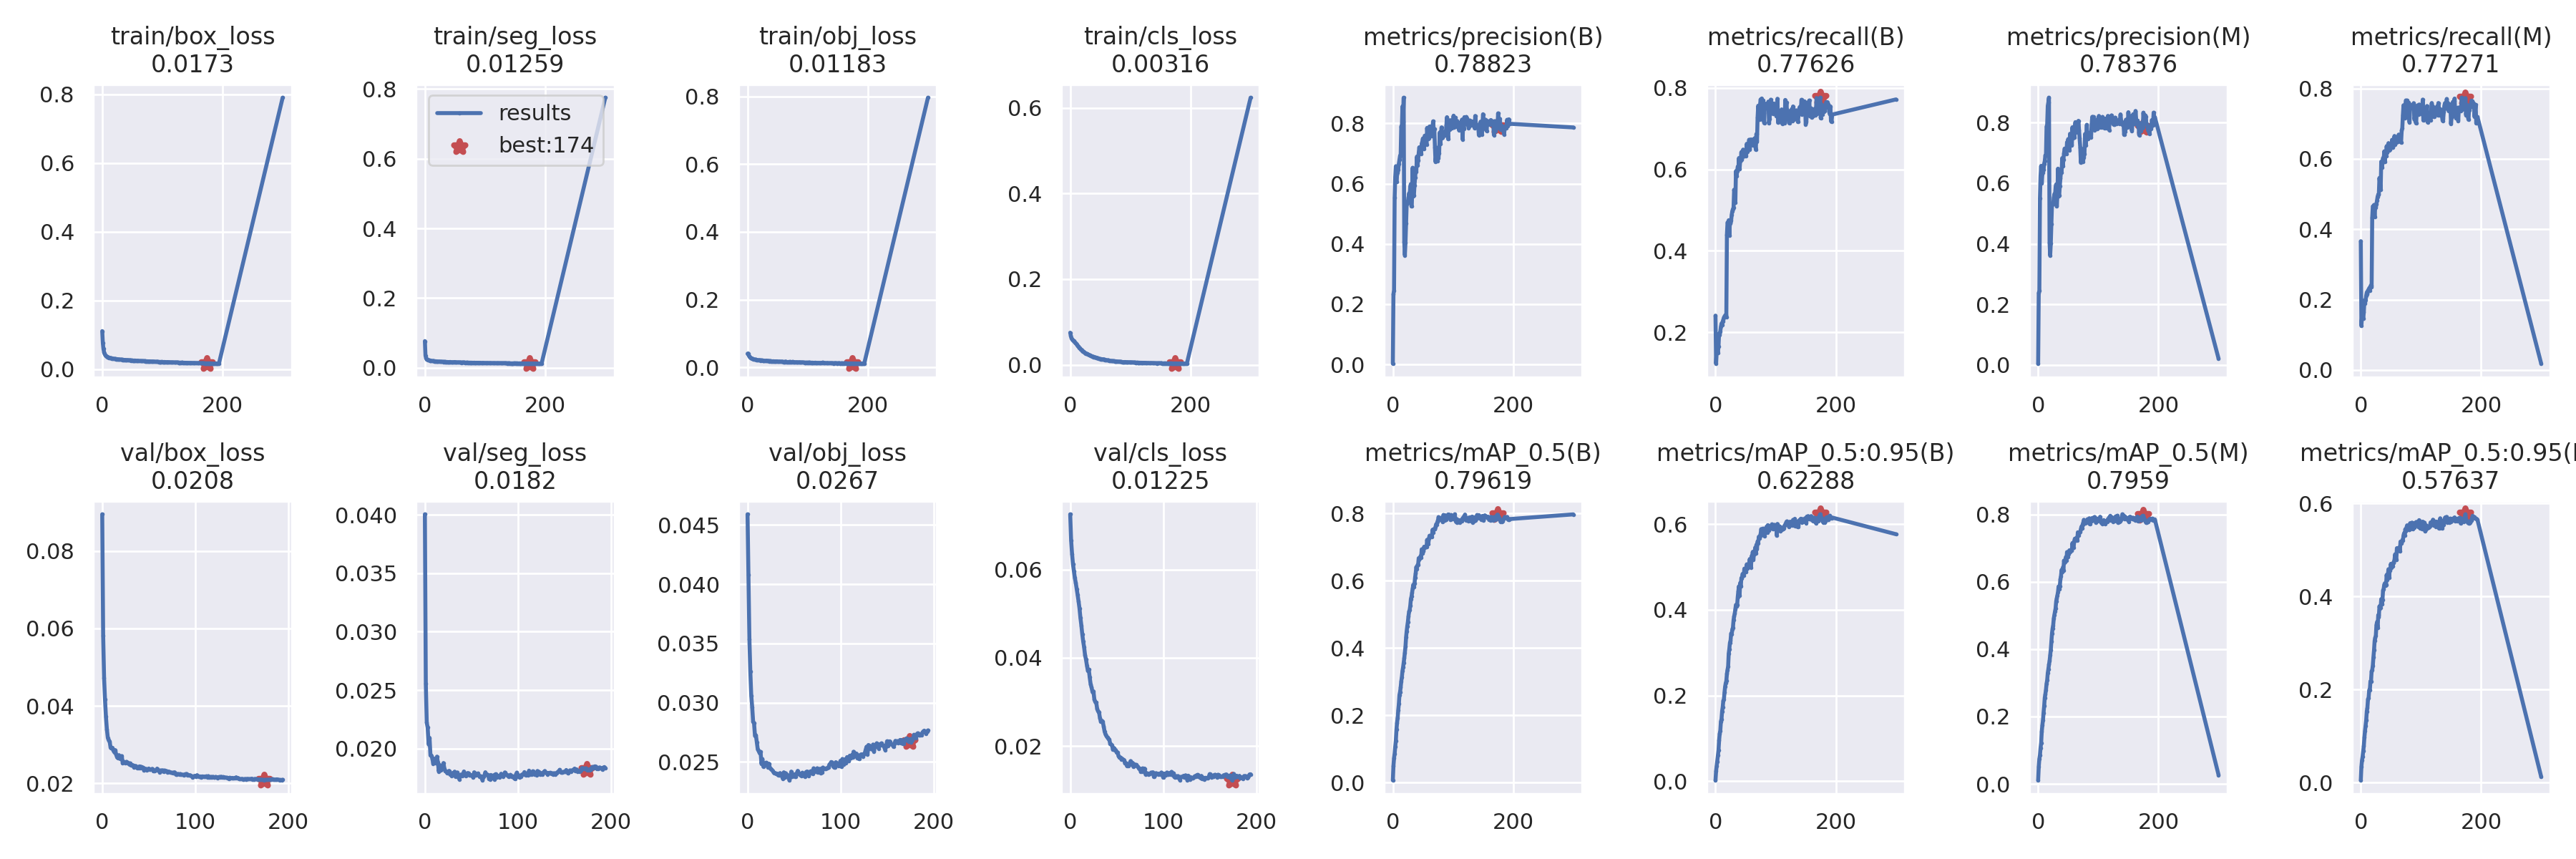

The data file committed next to this chart (first rows):
epoch, train/box_loss, train/seg_loss, train/obj_loss, train/cls_loss, metrics/precision(B), metrics/recall(B), metrics/mAP_0.5(B), metrics/mAP_0.5:0.95(B), metrics/precision(M), metrics/recall(M), metrics/mAP_0.5(M), metrics/mAP_0.5:0.95(M), val/box_loss, val/seg_loss, val/obj_loss, val/cls_loss, x/lr0, x/lr1, x/lr2
0, 0.111, 0.0767, 0.04038, 0.07491, 0.00265, 0.2407, 0.006515, 0.002066, 0.004038, 0.3661, 0.01083, 0.005001, 0.08945, 0.04004, 0.0459, 0.07251, 0.06713, 0.000332, 0.000332
1, 0.0764, 0.03486, 0.0414, 0.06823, 0.2335, 0.1228, 0.04874, 0.0238, 0.2371, 0.1256, 0.05101, 0.0341, 0.0581, 0.02557, 0.04079, 0.06662, 0.03413, 0.0006631, 0.0006631
2, 0.05933, 0.02881, 0.03642, 0.06321, 0.2457, 0.1516, 0.07237, 0.03549, 0.2443, 0.152, 0.074, 0.04775, 0.04714, 0.02223, 0.03535, 0.06356, 0.001125, 0.0009921, 0.0009921
3, 0.05044, 0.02536, 0.03243, 0.06028, 0.5532, 0.1548, 0.08574, 0.04579, 0.5511, 0.1533, 0.0857, 0.05619, 0.0416, 0.0218, 0.0326, 0.06118, 0.0009901, 0.0009901, 0.0009901
4, 0.04496, 0.02421, 0.03096, 0.05852, 0.623, 0.1495, 0.1068, 0.0599, 0.624, 0.1456, 0.1069, 0.06782, 0.03717, 0.02039, 0.0306, 0.05959, 0.0009901, 0.0009901, 0.0009901
5, 0.04161, 0.0229, 0.02846, 0.05685, 0.658, 0.1652, 0.1246, 0.07236, 0.6574, 0.164, 0.1221, 0.07869, 0.03392, 0.02093, 0.02963, 0.05811, 0.0009868, 0.0009868, 0.0009868
6, 0.03894, 0.02239, 0.02705, 0.05563, 0.6065, 0.1968, 0.157, 0.09486, 0.6003, 0.1979, 0.1552, 0.09704, 0.03179, 0.01943, 0.02841, 0.05696, 0.0009835, 0.0009835, 0.0009835
7, 0.03761, 0.02187, 0.02599, 0.05412, 0.6299, 0.1932, 0.1771, 0.1107, 0.6308, 0.1885, 0.1738, 0.1112, 0.03111, 0.01941, 0.02826, 0.05563, 0.0009802, 0.0009802, 0.0009802
8, 0.03627, 0.02113, 0.02561, 0.05209, 0.6365, 0.2022, 0.1919, 0.1178, 0.635, 0.1988, 0.1887, 0.1221, 0.03081, 0.01916, 0.02721, 0.05424, 0.0009769, 0.0009769, 0.0009769
9, 0.0356, 0.0211, 0.02524, 0.0504, 0.6459, 0.2135, 0.2149, 0.1393, 0.6445, 0.2119, 0.2116, 0.1344, 0.02919, 0.01872, 0.02723, 0.0528, 0.0009736, 0.0009736, 0.0009736
10, 0.03429, 0.02061, 0.02389, 0.04941, 0.6666, 0.2215, 0.2333, 0.1447, 0.6645, 0.221, 0.2308, 0.1533, 0.02916, 0.01914, 0.02665, 0.05121, 0.0009703, 0.0009703, 0.0009703
11, 0.03369, 0.01993, 0.02328, 0.04711, 0.6796, 0.2187, 0.2602, 0.1632, 0.6729, 0.2164, 0.2557, 0.1611, 0.02919, 0.01908, 0.02605, 0.04906, 0.000967, 0.000967, 0.000967
12, 0.03358, 0.01988, 0.02346, 0.04484, 0.6928, 0.2262, 0.269, 0.173, 0.6918, 0.2266, 0.2666, 0.1794, 0.02851, 0.01875, 0.02593, 0.04736, 0.0009637, 0.0009637, 0.0009637
13, 0.03265, 0.01957, 0.02299, 0.04342, 0.6946, 0.2309, 0.2821, 0.1877, 0.6917, 0.2285, 0.2792, 0.1822, 0.02804, 0.01932, 0.02573, 0.04532, 0.0009604, 0.0009604, 0.0009604
14, 0.03261, 0.01982, 0.023, 0.042, 0.7901, 0.236, 0.3009, 0.1911, 0.787, 0.2328, 0.2975, 0.1988, 0.02858, 0.01882, 0.02585, 0.04367, 0.0009571, 0.0009571, 0.0009571
15, 0.03221, 0.01943, 0.02228, 0.04011, 0.7855, 0.2389, 0.3128, 0.2074, 0.7935, 0.2266, 0.3075, 0.1982, 0.02743, 0.01805, 0.02483, 0.04235, 0.0009538, 0.0009538, 0.0009538
16, 0.03188, 0.01897, 0.0218, 0.03865, 0.8563, 0.2412, 0.3312, 0.2204, 0.8553, 0.2384, 0.329, 0.2175, 0.02671, 0.01861, 0.02523, 0.04059, 0.0009505, 0.0009505, 0.0009505
17, 0.03124, 0.01908, 0.02162, 0.03686, 0.8061, 0.2425, 0.3419, 0.2287, 0.8673, 0.2409, 0.3407, 0.218, 0.02653, 0.01818, 0.0246, 0.0396, 0.0009472, 0.0009472, 0.0009472
18, 0.0312, 0.01897, 0.02174, 0.03576, 0.8855, 0.2373, 0.3558, 0.2338, 0.8826, 0.2366, 0.354, 0.2394, 0.02729, 0.01827, 0.02475, 0.03826, 0.0009439, 0.0009439, 0.0009439
19, 0.03075, 0.01856, 0.02151, 0.03414, 0.406, 0.4394, 0.3693, 0.2505, 0.4034, 0.4329, 0.3646, 0.2419, 0.02639, 0.01829, 0.02478, 0.03709, 0.0009406, 0.0009406, 0.0009406
20, 0.03053, 0.01831, 0.0209, 0.03349, 0.3626, 0.4694, 0.3857, 0.26, 0.3609, 0.4651, 0.3819, 0.2517, 0.02636, 0.01878, 0.02493, 0.03733, 0.0009373, 0.0009373, 0.0009373
21, 0.03045, 0.01844, 0.02129, 0.03182, 0.4034, 0.4689, 0.4034, 0.2675, 0.4007, 0.4641, 0.398, 0.2693, 0.02706, 0.01827, 0.02473, 0.03554, 0.000934, 0.000934, 0.000934
22, 0.03005, 0.01793, 0.02064, 0.03106, 0.4679, 0.4752, 0.4312, 0.2978, 0.4642, 0.4693, 0.4227, 0.2844, 0.02526, 0.01808, 0.02456, 0.03399, 0.0009307, 0.0009307, 0.0009307
23, 0.02973, 0.01796, 0.02093, 0.02997, 0.5316, 0.4384, 0.4494, 0.3086, 0.5301, 0.4351, 0.4464, 0.3045, 0.02561, 0.01804, 0.02484, 0.03328, 0.0009274, 0.0009274, 0.0009274
24, 0.02963, 0.01829, 0.02077, 0.02815, 0.5349, 0.4706, 0.4647, 0.3229, 0.5318, 0.4644, 0.4615, 0.3113, 0.02534, 0.01791, 0.0245, 0.03223, 0.0009241, 0.0009241, 0.0009241
25, 0.02934, 0.01803, 0.02053, 0.02752, 0.5396, 0.4669, 0.4772, 0.3275, 0.5307, 0.4618, 0.4708, 0.3156, 0.02528, 0.01798, 0.02442, 0.03241, 0.0009208, 0.0009208, 0.0009208
26, 0.02914, 0.01762, 0.0205, 0.02683, 0.5536, 0.4747, 0.4939, 0.3447, 0.5517, 0.4717, 0.4912, 0.3381, 0.02558, 0.01811, 0.02434, 0.03055, 0.0009175, 0.0009175, 0.0009175
27, 0.02876, 0.01742, 0.02008, 0.02579, 0.5682, 0.4889, 0.5077, 0.3435, 0.5642, 0.483, 0.5019, 0.345, 0.02523, 0.0178, 0.02426, 0.02997, 0.0009142, 0.0009142, 0.0009142
28, 0.02886, 0.01765, 0.01963, 0.02533, 0.5598, 0.4978, 0.5128, 0.3543, 0.5581, 0.4931, 0.5116, 0.3329, 0.02531, 0.01789, 0.02412, 0.02989, 0.0009109, 0.0009109, 0.0009109
29, 0.02874, 0.01731, 0.01931, 0.02515, 0.5919, 0.5027, 0.5252, 0.3585, 0.5852, 0.4984, 0.5211, 0.36, 0.02493, 0.01768, 0.02405, 0.02843, 0.0009076, 0.0009076, 0.0009076
30, 0.02831, 0.01734, 0.01966, 0.02366, 0.5991, 0.5057, 0.5454, 0.3757, 0.5963, 0.4995, 0.542, 0.3558, 0.02518, 0.01793, 0.02405, 0.02786, 0.0009043, 0.0009043, 0.0009043
31, 0.02796, 0.01696, 0.019, 0.02318, 0.5244, 0.5499, 0.5524, 0.3848, 0.5234, 0.546, 0.5505, 0.3788, 0.02476, 0.0178, 0.02396, 0.02769, 0.000901, 0.000901, 0.000901
32, 0.02828, 0.01754, 0.01972, 0.02256, 0.5583, 0.5396, 0.5643, 0.391, 0.559, 0.5281, 0.56, 0.3739, 0.02473, 0.01804, 0.024, 0.02634, 0.0008977, 0.0008977, 0.0008977
33, 0.02791, 0.01721, 0.01926, 0.02191, 0.6529, 0.5177, 0.5761, 0.4018, 0.6481, 0.5124, 0.569, 0.3761, 0.0247, 0.0176, 0.02386, 0.02555, 0.0008944, 0.0008944, 0.0008944
34, 0.02761, 0.01709, 0.01956, 0.02144, 0.5586, 0.5959, 0.5878, 0.4116, 0.5571, 0.5924, 0.5859, 0.3943, 0.02422, 0.01765, 0.02389, 0.02576, 0.0008911, 0.0008911, 0.0008911
35, 0.02762, 0.01705, 0.01917, 0.02063, 0.5601, 0.5834, 0.5799, 0.4086, 0.5599, 0.576, 0.5787, 0.3831, 0.02449, 0.01797, 0.02405, 0.02549, 0.0008878, 0.0008878, 0.0008878
36, 0.02706, 0.01684, 0.01833, 0.02005, 0.5949, 0.5953, 0.5908, 0.4111, 0.5916, 0.5902, 0.5871, 0.3921, 0.0245, 0.01769, 0.02387, 0.02449, 0.0008845, 0.0008845, 0.0008845
37, 0.02695, 0.0169, 0.01885, 0.01944, 0.6203, 0.6067, 0.6091, 0.4299, 0.6166, 0.6026, 0.6074, 0.4131, 0.02407, 0.01739, 0.02379, 0.02329, 0.0008812, 0.0008812, 0.0008812
38, 0.02723, 0.01673, 0.01884, 0.01898, 0.6415, 0.6022, 0.6218, 0.4433, 0.639, 0.5962, 0.6171, 0.4161, 0.0239, 0.01767, 0.02358, 0.02267, 0.0008779, 0.0008779, 0.0008779
39, 0.02657, 0.01634, 0.0185, 0.01842, 0.6391, 0.628, 0.6403, 0.4549, 0.6346, 0.6214, 0.6351, 0.4251, 0.02397, 0.01779, 0.02412, 0.02228, 0.0008746, 0.0008746, 0.0008746
40, 0.02673, 0.0164, 0.01787, 0.01806, 0.6899, 0.6004, 0.6348, 0.4326, 0.6831, 0.5928, 0.6283, 0.4283, 0.02439, 0.01769, 0.0237, 0.02194, 0.0008713, 0.0008713, 0.0008713
41, 0.02654, 0.01664, 0.01747, 0.01701, 0.6607, 0.6198, 0.6459, 0.4625, 0.6569, 0.6128, 0.6422, 0.4237, 0.02392, 0.01773, 0.02404, 0.02166, 0.000868, 0.000868, 0.000868
42, 0.02679, 0.01689, 0.01826, 0.01699, 0.6777, 0.6219, 0.646, 0.4547, 0.6788, 0.6088, 0.6344, 0.4256, 0.0243, 0.01805, 0.02392, 0.02148, 0.0008647, 0.0008647, 0.0008647
43, 0.02675, 0.01662, 0.01827, 0.01679, 0.7018, 0.6425, 0.6667, 0.474, 0.6988, 0.636, 0.6628, 0.4461, 0.02408, 0.01781, 0.02388, 0.02056, 0.0008614, 0.0008614, 0.0008614
44, 0.02603, 0.01629, 0.0178, 0.01643, 0.7208, 0.6243, 0.6625, 0.475, 0.7145, 0.6178, 0.6565, 0.4354, 0.02406, 0.01768, 0.02376, 0.02039, 0.0008581, 0.0008581, 0.0008581
45, 0.02592, 0.01631, 0.01755, 0.01549, 0.7174, 0.6455, 0.6661, 0.4836, 0.7107, 0.6373, 0.6592, 0.4459, 0.0233, 0.01772, 0.02344, 0.02015, 0.0008548, 0.0008548, 0.0008548
46, 0.02637, 0.01621, 0.01802, 0.01544, 0.7033, 0.6487, 0.6724, 0.4838, 0.7004, 0.6448, 0.6728, 0.4584, 0.02378, 0.01792, 0.02369, 0.01918, 0.0008515, 0.0008515, 0.0008515
47, 0.02604, 0.01612, 0.01769, 0.01506, 0.6983, 0.6321, 0.6689, 0.4794, 0.696, 0.6252, 0.6626, 0.4398, 0.02376, 0.0179, 0.02417, 0.01956, 0.0008482, 0.0008482, 0.0008482
48, 0.02548, 0.01648, 0.01779, 0.01413, 0.7332, 0.632, 0.6929, 0.4961, 0.7356, 0.6257, 0.6882, 0.4551, 0.02346, 0.01775, 0.02374, 0.01904, 0.0008449, 0.0008449, 0.0008449
49, 0.02587, 0.01615, 0.01801, 0.01382, 0.7393, 0.6377, 0.6809, 0.4878, 0.7334, 0.6316, 0.6743, 0.4576, 0.02358, 0.01775, 0.02384, 0.01909, 0.0008416, 0.0008416, 0.0008416
50, 0.02566, 0.0167, 0.01745, 0.01355, 0.7503, 0.6474, 0.6926, 0.4946, 0.7457, 0.641, 0.6881, 0.47, 0.02383, 0.01772, 0.02394, 0.01851, 0.0008383, 0.0008383, 0.0008383
51, 0.02539, 0.01583, 0.01723, 0.01323, 0.73, 0.6335, 0.6873, 0.4881, 0.7173, 0.6345, 0.6816, 0.4615, 0.02365, 0.01768, 0.02375, 0.01857, 0.000835, 0.000835, 0.000835
52, 0.02516, 0.01586, 0.01712, 0.01308, 0.7156, 0.6629, 0.7006, 0.506, 0.7093, 0.6542, 0.6934, 0.4697, 0.02352, 0.01755, 0.02373, 0.01773, 0.0008317, 0.0008317, 0.0008317
53, 0.02539, 0.01587, 0.01744, 0.01278, 0.7594, 0.644, 0.6987, 0.4959, 0.7634, 0.6315, 0.6887, 0.4652, 0.02369, 0.01798, 0.02406, 0.0175, 0.0008284, 0.0008284, 0.0008284
54, 0.02519, 0.01593, 0.01715, 0.01256, 0.7551, 0.6529, 0.7005, 0.503, 0.7572, 0.6396, 0.693, 0.4725, 0.02373, 0.0177, 0.02424, 0.01742, 0.0008251, 0.0008251, 0.0008251
55, 0.02543, 0.0159, 0.01725, 0.01294, 0.7569, 0.6559, 0.7006, 0.5036, 0.7509, 0.6477, 0.6926, 0.4724, 0.0233, 0.01776, 0.02399, 0.01701, 0.0008218, 0.0008218, 0.0008218
56, 0.02473, 0.01545, 0.01665, 0.01194, 0.7303, 0.6728, 0.7001, 0.5067, 0.7248, 0.6651, 0.6935, 0.4783, 0.02312, 0.01782, 0.024, 0.01713, 0.0008185, 0.0008185, 0.0008185
57, 0.02483, 0.01591, 0.01698, 0.01204, 0.7853, 0.6483, 0.721, 0.5185, 0.785, 0.6411, 0.715, 0.4902, 0.02331, 0.01789, 0.02385, 0.01691, 0.0008152, 0.0008152, 0.0008152
58, 0.02478, 0.01572, 0.01684, 0.01124, 0.7535, 0.662, 0.7083, 0.5047, 0.7493, 0.6558, 0.7006, 0.4822, 0.02339, 0.01771, 0.02383, 0.01679, 0.0008119, 0.0008119, 0.0008119
59, 0.02423, 0.01553, 0.01655, 0.01114, 0.7486, 0.6736, 0.7093, 0.4989, 0.772, 0.6476, 0.702, 0.4791, 0.02381, 0.01762, 0.02408, 0.01606, 0.0008086, 0.0008086, 0.0008086
... 136 more rows
